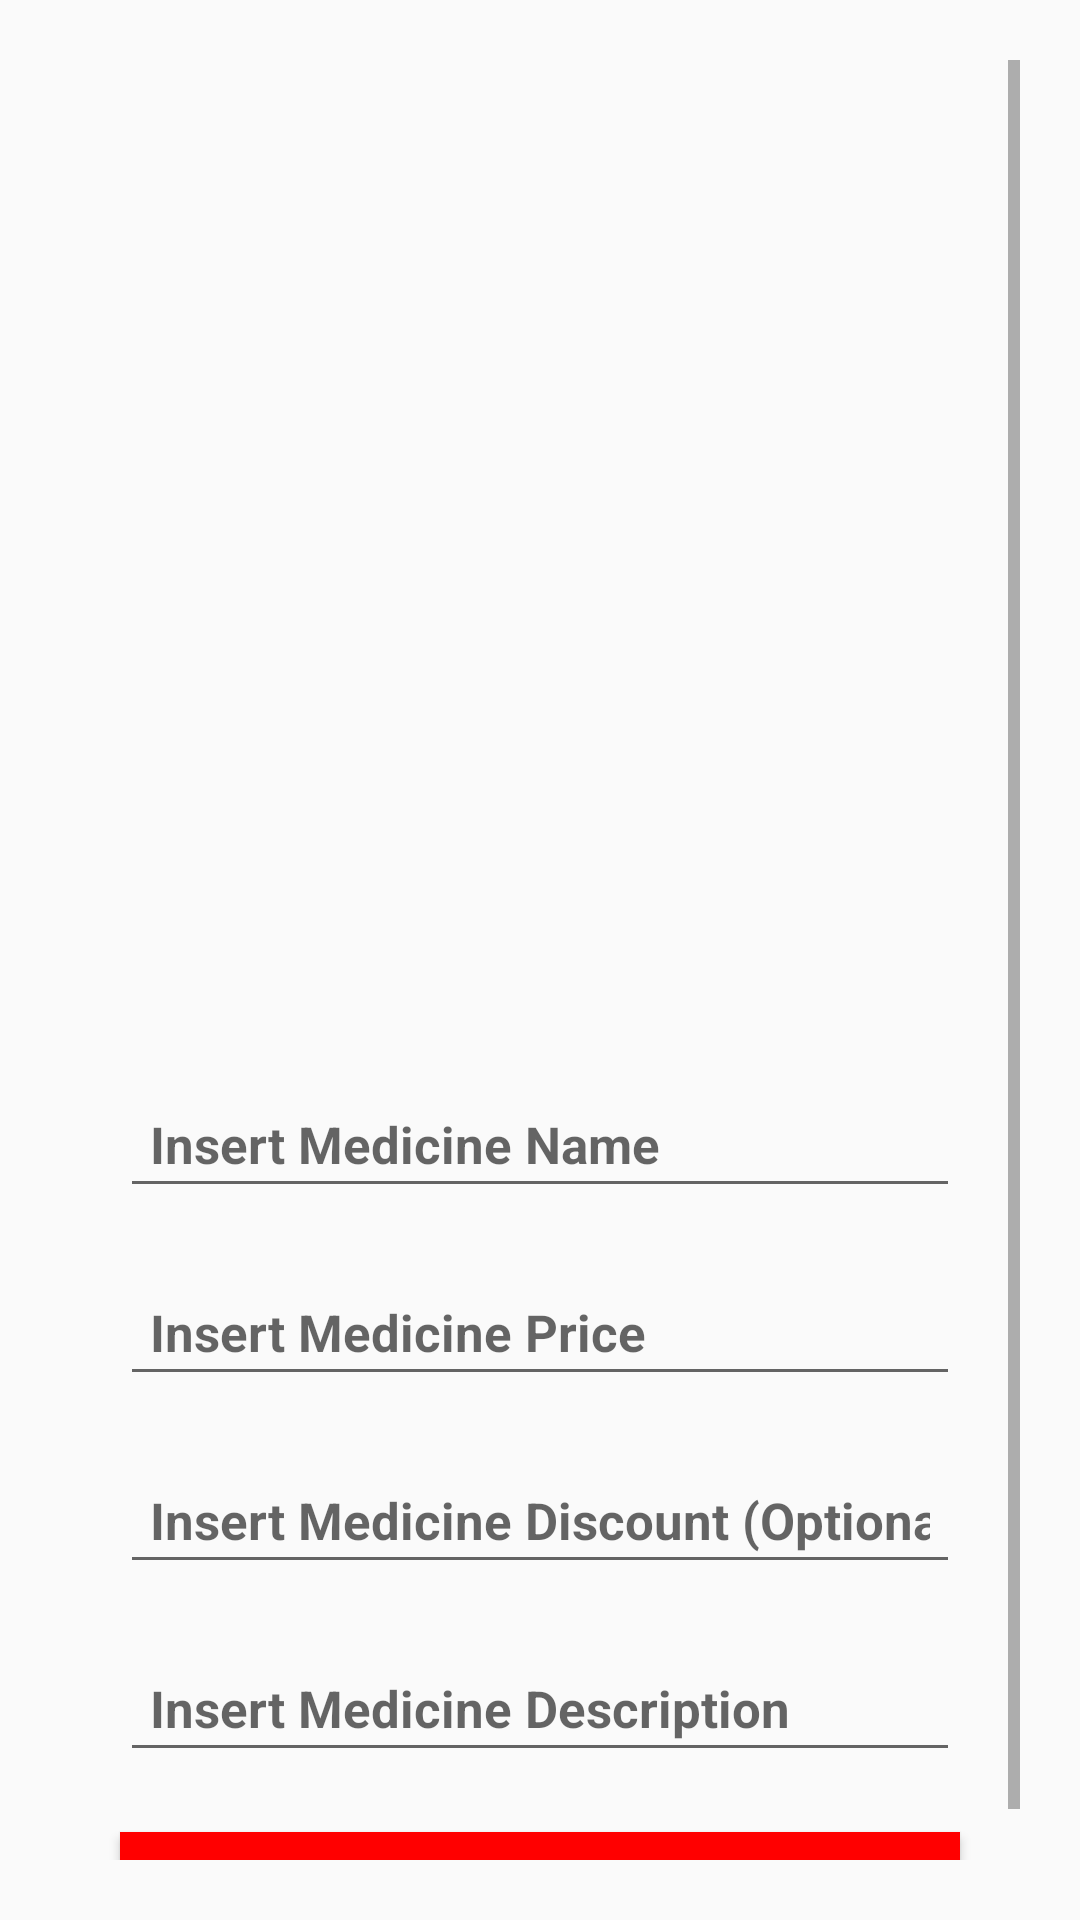

Layout XML and referenced resources for this Android screen:
<!-- AndroidManifest.xml: application theme AppTheme -->
<!-- res/layout/activity_add_new_medicine.xml -->
<?xml version="1.0" encoding="utf-8"?>
<ScrollView xmlns:android="http://schemas.android.com/apk/res/android"
    xmlns:app="http://schemas.android.com/apk/res-auto"
    xmlns:tools="http://schemas.android.com/tools"
    android:layout_width="match_parent"
    android:layout_height="match_parent"
    android:padding="20dp"
    tools:context=".AddNewCategory">

    <LinearLayout
        android:layout_width="match_parent"
        android:layout_height="match_parent"
        android:orientation="vertical">

        <ImageView
            android:id="@+id/medicine_image"
            android:layout_width="match_parent"
            android:layout_height="300dp"
            android:layout_centerHorizontal="true"
            android:layout_gravity="center"
            android:layout_marginTop="20dp"
            android:src="@drawable/image_edit" />

        <EditText
            android:id="@+id/medicine_name"
            android:layout_width="match_parent"
            android:layout_height="wrap_content"
            android:layout_marginLeft="20dp"
            android:layout_marginTop="20dp"
            android:layout_marginRight="20dp"
            android:hint="Insert Medicine Name"
            android:inputType="textPersonName"
            android:padding="10dp"
            android:textColor="@color/black"
            android:textSize="17sp"
            android:textStyle="bold"></EditText>

        <EditText
            android:id="@+id/medicine_price"
            android:layout_width="match_parent"
            android:layout_height="wrap_content"
            android:layout_marginLeft="20dp"
            android:layout_marginTop="20dp"
            android:layout_marginRight="20dp"
            android:hint="Insert Medicine Price"
            android:inputType="number"
            android:padding="10dp"
            android:textColor="@color/black"
            android:textSize="17sp"
            android:textStyle="bold"></EditText>

        <EditText
            android:id="@+id/medicine_discount"
            android:layout_width="match_parent"
            android:layout_height="wrap_content"
            android:layout_marginLeft="20dp"
            android:layout_marginTop="20dp"
            android:layout_marginRight="20dp"
            android:hint="Insert Medicine Discount (Optional)"
            android:inputType="number"
            android:padding="10dp"
            android:textColor="@color/black"
            android:textSize="17sp"
            android:textStyle="bold"></EditText>

        <EditText
            android:id="@+id/medicine_description"
            android:layout_width="match_parent"
            android:layout_height="wrap_content"
            android:layout_marginLeft="20dp"
            android:layout_marginTop="20dp"
            android:layout_marginRight="20dp"
            android:hint="Insert Medicine Description"
            android:inputType="text"
            android:padding="10dp"
            android:textColor="@color/black"
            android:textSize="17sp"
            android:textStyle="bold"></EditText>

        <Button
            android:id="@+id/btn_create_medicine"
            android:layout_width="match_parent"
            android:layout_height="wrap_content"
            android:layout_marginLeft="20dp"
            android:layout_marginTop="20dp"
            android:layout_marginRight="20dp"
            android:background="@color/colorPrimary"
            android:text="Create Medicine"
            android:textColor="@color/white" />

    </LinearLayout>


</ScrollView>
<!-- resources referenced by this layout -->
<resources>
  <color name="black">#FF000000</color>
  <color name="colorPrimary">#FF0000</color>
  <color name="white">#FFFFFFFF</color>
  <style name="AppTheme" parent="Theme.AppCompat.Light.DarkActionBar">
          
          <item name="colorPrimary">@color/colorPrimary</item>
          <item name="colorPrimaryDark">@color/colorPrimary</item>
          <item name="colorAccent">@color/colorPrimary</item>
      </style>
</resources>
